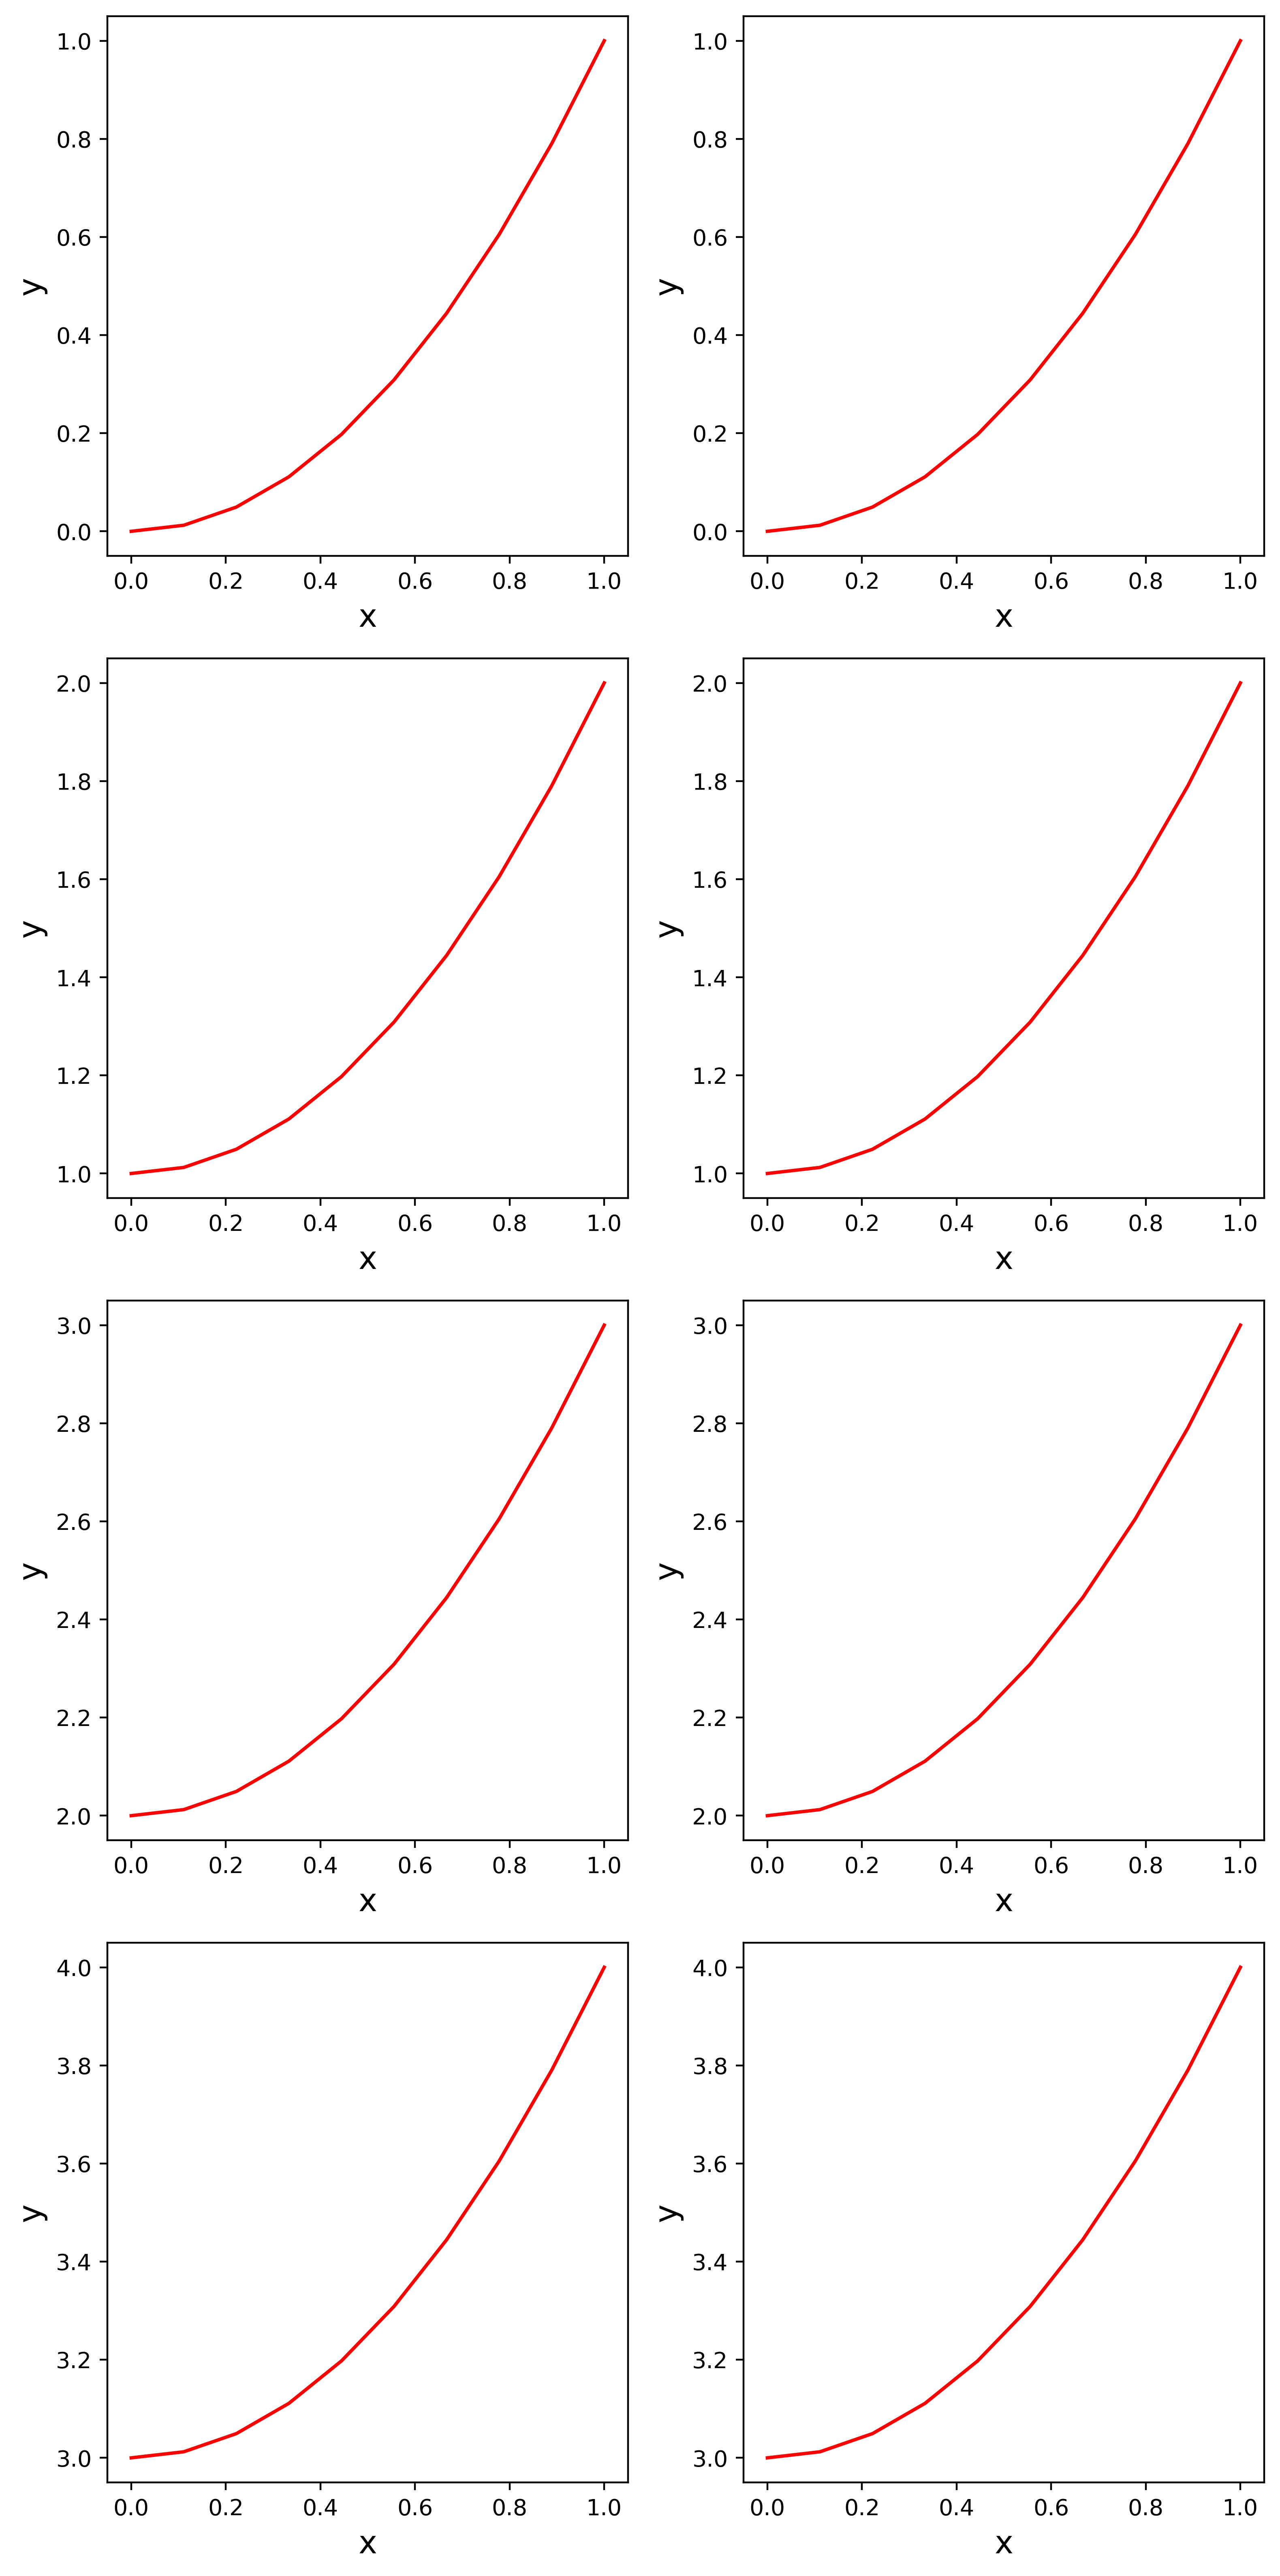

Recreate this plot in Python.
# import libraries
import numpy as np
import matplotlib.pyplot as plt 

#define a nice plot
def multiple_panel_plot(x,y,
	flag_save=True,    #save the figure?
	xlabel='x',        #label x axis
	ylabel='y',        #label y axis
	lcolor='red',      #line color
	fs=14,             #font size
	fname='multiple_panel_plot.png'):   #default filename
	
	#by default, flag_save = True, and we'll save the figure 
	#to a file. The plot ffilename fname = 'plot.png' by
	#default, but we can change this

	#define a figure and axis
	nrow = 4
	ncolumn = 2
	f, ax = plt.subplots(nrow,ncolumn,figsize=(4*ncolumn,4*nrow))

	#set each panel
	for i in range(nrow):
		for j in range(ncolumn):
			z = y +float(i)
			#plot y vs. x
			ax[i,j].plot(x,z,color=lcolor,linewidth=1.5,label='model (line)')  #a line
			#label our axes
			ax[i,j].set_xlabel(xlabel,fontsize=fs)
			ax[i,j].set_ylabel(ylabel,fontsize=fs)


	#fix the layout
	plt.tight_layout()

	#save the plot?
	if(flag_save):
		plt.savefig(fname,bbox_inches='tight',dpi=400)

#define main
def main():

	#yay!
	print('Making a plot...')

	#make a dummy x variable 
	x = np.linspace(0,1,10)

	#make a dummy y variable 
	y = x**2

	#make the plot
	multiple_panel_plot(x,y)

# execute main()
if __name__ == '__main__':
	main()


